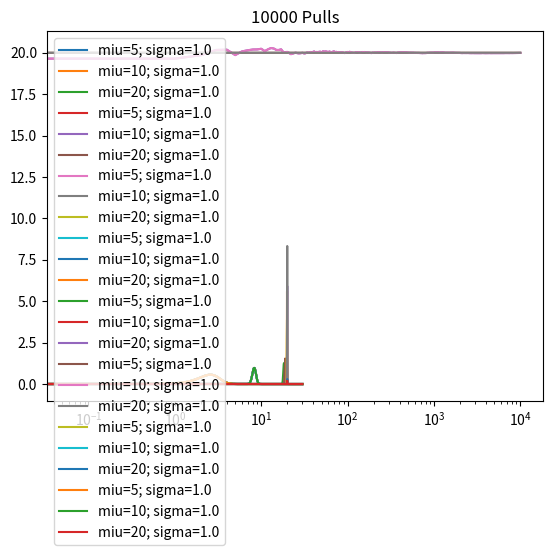

This chart was generated by the following Python code:
import numpy as np
import matplotlib.pyplot as plt
from scipy.stats import norm

class Bandit:
    def __init__(self, p, t=1, m=0.5, l=1):
        # Win rate is gaussian, p=mean, t=actual precision
        self.p = p
        self.t = t

        # Estimated mean and precision parameters for gaussian distribution
        self.m = m
        self.l = l

        # Keep count of the reward for this bandit
        self.total_sum = 0
        
        # Samples collected
        self.N = 0

    def pull(self):
        # Reward value is continuous normally distributed value
        # Computing standard deviation from precision
        sigma = np.sqrt(1/self.t)
        return np.random.normal(self.p, sigma)

    def sample(self):
        # Return a sample from the gaussian estimated distribution of the bandit
        # Computing standard deviation from precision
        sigma = np.sqrt(1/self.l)
        return np.random.normal(self.m, sigma)

    def update(self, result):
        self.N += 1

        # Sum the obtained result
        self.total_sum += result

        # Update our posterior (m and lambda)
        # m = 1/(num_samples*actual_precision + lambda_start)*(start_lambda*start_m + actual_precision*sum(results))
        self.m = (1/(self.l+self.t)) * (self.l*self.m + self.t*result)

        # lambda = num_samples*actual_precision + lambda_start
        self.l += self.t

        

# EXPERIMENT HYPERPARAMETERS
NUM_PULLS = 10000
BANDIT_PROBABILITIES = [5, 10, 20]
#BANDIT_PRECISION = [1, 1.2, 1.5] # If commented all have 1 as precision
OPTIMAL_BANDIT = np.argmax(BANDIT_PROBABILITIES)

# Creating all bandits with a=b=1 for no prior information is known
bandits = [Bandit(p) for p in BANDIT_PROBABILITIES] 
rewards = np.zeros(NUM_PULLS)
optimal_plays = 0

# Check on distributions on samples
check_on_samples = [5, 10, 100, 200, 500, 1000, 5000, 10000]
#check_on_samples = []

# Initialization: the bayesian method allows user to input prior knowledge,
# if the initial estimated mean is too far away from the true mean, our estimated
# distribution will not cover the true distribution values, and therefore any suboptimal
# choice that's picked first will be exploited.
for i in range(10): # Pure exploration for 10 iterations
    bandit = np.random.choice(bandits)
    result = bandit.pull()
    bandit.update(result)

# Running the actual experiment
for i in range(NUM_PULLS):
    # Choosing the bandit with the best beta distribution sample
    j = np.argmax([b.sample() for b in bandits])
    bandit = bandits[j]

    # Checking if optimal bandit was played
    if j == OPTIMAL_BANDIT: optimal_plays += 1

    # Playing that bandit and updating its alpha and beta
    result = bandit.pull()
    bandit.update(result)

    # Updating result log 
    rewards[i] = result

    # Plotting the distributions of all bandits
    if (i+1) in check_on_samples:
        for bandit in bandits:
            x_vals = np.linspace(-30,30,500)
            y_vals = norm.pdf(x_vals, bandit.m, np.sqrt(1/bandit.l))
            plt.plot(x_vals, y_vals, label=f"miu={bandit.p}; sigma={np.sqrt(1/bandit.t)}")
        plt.title(f"{i+1} Pulls")
        plt.grid()
        plt.legend()
        plt.show()

# Plotting useful info
print(f"Optimal plays: {optimal_plays}")

cumulative_reward = np.cumsum(rewards)
win_rate = cumulative_reward/(np.arange(NUM_PULLS) + 1)

# Log plot of reward over time
plt.plot(win_rate)
plt.plot(np.ones(NUM_PULLS) * np.max(BANDIT_PROBABILITIES))
plt.grid()
plt.xscale("log")
plt.plot()
plt.show()

# Linear plot of reward over time
plt.plot(win_rate)
plt.plot(np.ones(NUM_PULLS) * np.max(BANDIT_PROBABILITIES))
plt.grid()
plt.plot()
plt.show()